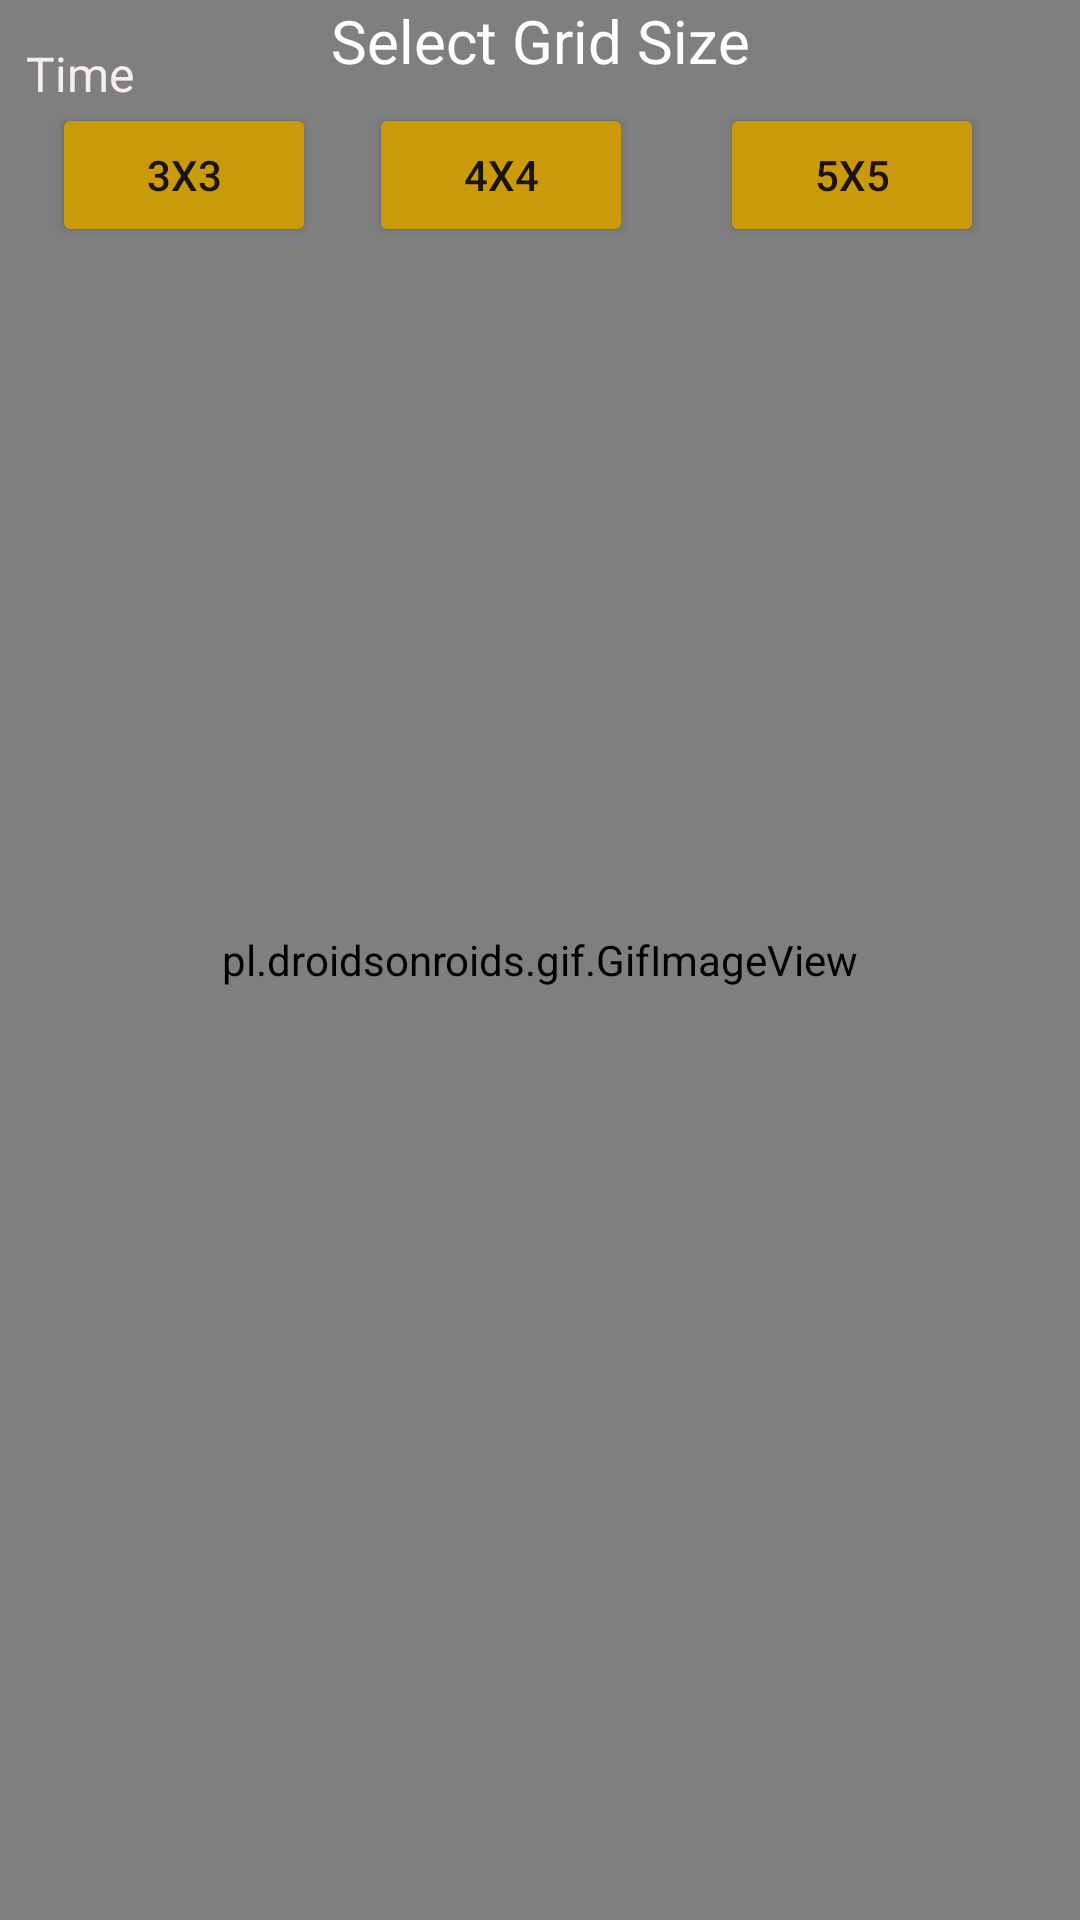

Produce the Android XML layout that renders to this screen, including the resource entries it uses.
<!-- AndroidManifest.xml: application theme Theme.JigsawPuzzle -->
<!-- res/layout/activity_selfie_mode.xml -->
<?xml version="1.0" encoding="utf-8"?>
<androidx.constraintlayout.widget.ConstraintLayout xmlns:android="http://schemas.android.com/apk/res/android"
    xmlns:app="http://schemas.android.com/apk/res-auto"
    xmlns:tools="http://schemas.android.com/tools"
    android:layout_width="match_parent"
    android:layout_height="match_parent"
    tools:context=".SelfieMode">

    <pl.droidsonroids.gif.GifImageView
        android:id="@+id/gifImageView6"
        android:layout_width="match_parent"
        android:layout_height="match_parent"
        android:scaleType="fitXY"
        android:src="@drawable/mainbg2"
        app:layout_constraintBottom_toBottomOf="parent"
        app:layout_constraintEnd_toEndOf="parent"
        app:layout_constraintStart_toStartOf="parent"
        app:layout_constraintTop_toTopOf="parent" />

    <androidx.fragment.app.FragmentContainerView
        android:id="@+id/selfieFragment"
        android:layout_width="0dp"
        android:layout_height="0dp"
        app:layout_constraintBottom_toBottomOf="parent"
        app:layout_constraintEnd_toEndOf="parent"
        app:layout_constraintHorizontal_bias="0.0"
        app:layout_constraintStart_toStartOf="parent"
        app:layout_constraintTop_toBottomOf="@+id/x4Selfie" />

    <Button
        android:id="@+id/x3Selfie"
        android:layout_width="wrap_content"
        android:layout_height="wrap_content"
        android:text="3x3"
        app:backgroundTint="#CA9A0B"
        app:layout_constraintBottom_toBottomOf="parent"
        app:layout_constraintEnd_toStartOf="@+id/x4Selfie"
        app:layout_constraintHorizontal_bias="0.493"
        app:layout_constraintStart_toStartOf="parent"
        app:layout_constraintTop_toTopOf="parent"
        app:layout_constraintVertical_bias="0.058" />

    <Button
        android:id="@+id/x4Selfie"
        android:layout_width="wrap_content"
        android:layout_height="wrap_content"
        android:text="4x4"
        app:backgroundTint="#CA9A0B"
        app:layout_constraintBottom_toBottomOf="parent"
        app:layout_constraintEnd_toStartOf="@+id/x5Selfie"
        app:layout_constraintHorizontal_bias="0.809"
        app:layout_constraintStart_toStartOf="parent"
        app:layout_constraintTop_toTopOf="@+id/gifImageView6"
        app:layout_constraintVertical_bias="0.058" />

    <Button
        android:id="@+id/x5Selfie"
        android:layout_width="wrap_content"
        android:layout_height="wrap_content"
        android:text="5x5"
        app:backgroundTint="#CA9A0B"
        app:layout_constraintBottom_toBottomOf="parent"
        app:layout_constraintEnd_toEndOf="parent"
        app:layout_constraintHorizontal_bias="0.882"
        app:layout_constraintStart_toStartOf="parent"
        app:layout_constraintTop_toTopOf="parent"
        app:layout_constraintVertical_bias="0.058" />

    <TextView
        android:id="@+id/textView8"
        android:layout_width="wrap_content"
        android:layout_height="wrap_content"
        android:text="Select Grid Size"
        android:textSize="20sp"
        android:textColor="@color/white"
        app:layout_constraintEnd_toEndOf="parent"
        app:layout_constraintStart_toStartOf="parent"
        app:layout_constraintTop_toTopOf="parent" />

    <TextView
        android:id="@+id/timeTV"
        android:layout_width="80dp"
        android:layout_height="45dp"
        android:text="Time"
        android:textColor="#F6EDED"
        android:textSize="16sp"
        app:layout_constraintBottom_toBottomOf="@+id/gifImageView6"
        app:layout_constraintEnd_toStartOf="@+id/textView8"
        app:layout_constraintHorizontal_bias="0.285"
        app:layout_constraintStart_toStartOf="parent"
        app:layout_constraintTop_toTopOf="parent"
        app:layout_constraintVertical_bias="0.023" />
</androidx.constraintlayout.widget.ConstraintLayout>
<!-- resources referenced by this layout -->
<resources>
  <style name="Theme.JigsawPuzzle" parent="Theme.MaterialComponents.DayNight.NoActionBar">
          
          <item name="colorPrimary">@color/purple_500</item>
          <item name="colorPrimaryVariant">@color/purple_700</item>
          <item name="colorOnPrimary">@color/white</item>
          
          <item name="colorSecondary">@color/teal_200</item>
          <item name="colorSecondaryVariant">@color/teal_700</item>
          <item name="colorOnSecondary">@color/black</item>
          
          <item name="android:statusBarColor" tools:targetApi="l">?attr/colorPrimaryVariant</item>
          
      </style>
  <!-- not gathered from this repository: default colours our renderer supplied (Android Studio template values) -->
  <color name="purple_500">#FF6200EE</color>
  <color name="purple_700">#FF3700B3</color>
  <color name="teal_200">#FF03DAC5</color>
  <color name="teal_700">#FF018786</color>
  <color name="black">#FF000000</color>
  <color name="white">#FFFFFFFF</color>
</resources>
